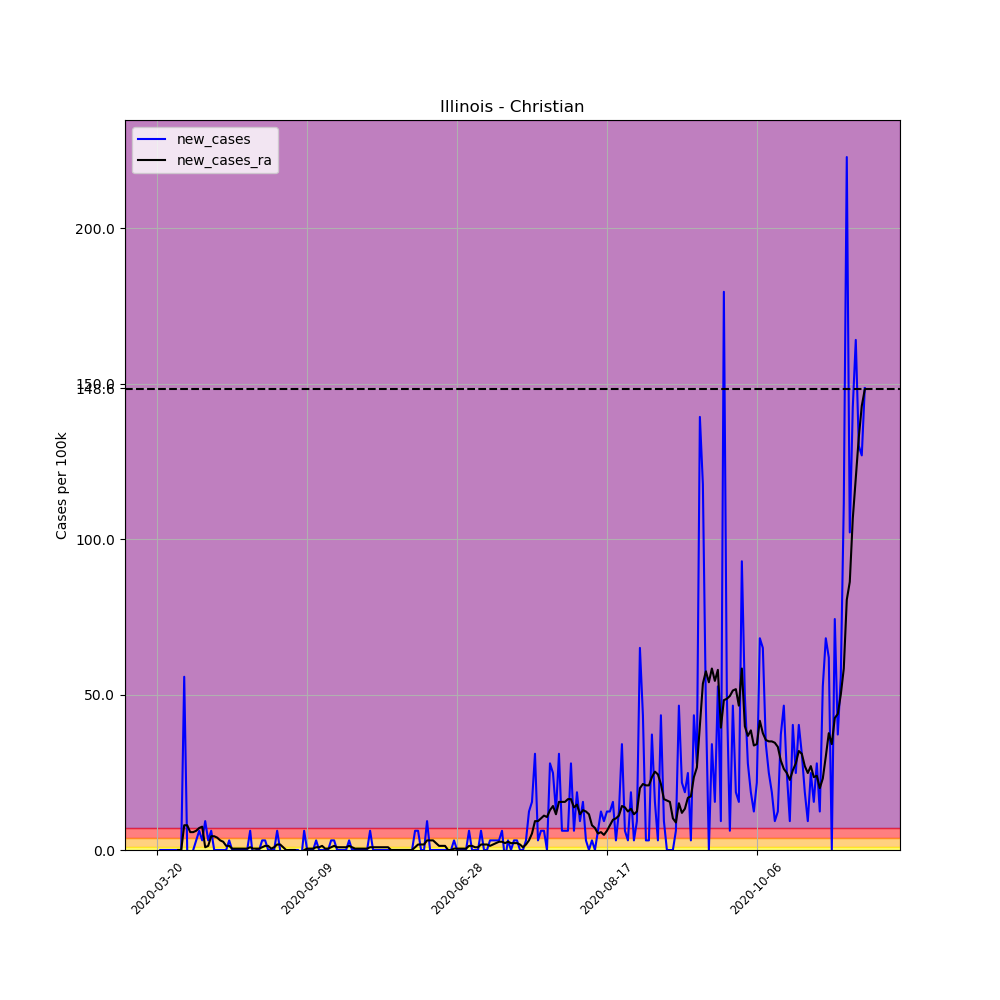

The file beside this chart, header and first rows:
, date, county, state, fips, cases, deaths, COUNTY, STNAME, CTYNAME, POPESTIMATE2019, per_100k, per_100k_ra, new_cases, new_cases_ra
192074, 2020-03-20, Christian, Illinois, 17021, 1, 0, 21, Illinois, Christian, 32304, 3.096, , , 
192075, 2020-03-21, Christian, Illinois, 17021, 1, 0, 21, Illinois, Christian, 32304, 3.096, , 0.0, 
192076, 2020-03-22, Christian, Illinois, 17021, 1, 0, 21, Illinois, Christian, 32304, 3.096, , 0.0, 
192077, 2020-03-23, Christian, Illinois, 17021, 1, 0, 21, Illinois, Christian, 32304, 3.096, , 0.0, 
192078, 2020-03-24, Christian, Illinois, 17021, 1, 0, 21, Illinois, Christian, 32304, 3.096, , 0.0, 
192079, 2020-03-25, Christian, Illinois, 17021, 1, 0, 21, Illinois, Christian, 32304, 3.096, , 0.0, 
192080, 2020-03-26, Christian, Illinois, 17021, 1, 0, 21, Illinois, Christian, 32304, 3.096, 3.096, 0.0, 
192081, 2020-03-27, Christian, Illinois, 17021, 1, 0, 21, Illinois, Christian, 32304, 3.096, 3.096, 0.0, 0.0
192082, 2020-03-28, Christian, Illinois, 17021, 1, 0, 21, Illinois, Christian, 32304, 3.096, 3.096, 0.0, 0.0
192083, 2020-03-29, Christian, Illinois, 17021, 19, 0, 21, Illinois, Christian, 32304, 58.82, 11.06, 55.72, 7.96
192084, 2020-03-30, Christian, Illinois, 17021, 19, 0, 21, Illinois, Christian, 32304, 58.82, 19.02, 0.0, 7.96
192085, 2020-03-31, Christian, Illinois, 17021, 14, 0, 21, Illinois, Christian, 32304, 43.34, 24.76, -15.48, 5.749
192086, 2020-04-01, Christian, Illinois, 17021, 14, 0, 21, Illinois, Christian, 32304, 43.34, 30.51, 0.0, 5.749
192087, 2020-04-02, Christian, Illinois, 17021, 15, 1, 21, Illinois, Christian, 32304, 46.43, 36.7, 3.096, 6.191
192088, 2020-04-03, Christian, Illinois, 17021, 17, 2, 21, Illinois, Christian, 32304, 52.63, 43.78, 6.191, 7.076
192089, 2020-04-04, Christian, Illinois, 17021, 18, 3, 21, Illinois, Christian, 32304, 55.72, 51.3, 3.096, 7.518
192090, 2020-04-05, Christian, Illinois, 17021, 21, 3, 21, Illinois, Christian, 32304, 65.01, 52.18, 9.287, 0.8845
192091, 2020-04-06, Christian, Illinois, 17021, 22, 3, 21, Illinois, Christian, 32304, 68.1, 53.51, 3.096, 1.327
192092, 2020-04-07, Christian, Illinois, 17021, 24, 4, 21, Illinois, Christian, 32304, 74.29, 57.93, 6.191, 4.422
192093, 2020-04-08, Christian, Illinois, 17021, 24, 4, 21, Illinois, Christian, 32304, 74.29, 62.35, 0.0, 4.422
192094, 2020-04-09, Christian, Illinois, 17021, 24, 4, 21, Illinois, Christian, 32304, 74.29, 66.33, 0.0, 3.98
192095, 2020-04-10, Christian, Illinois, 17021, 24, 4, 21, Illinois, Christian, 32304, 74.29, 69.43, 0.0, 3.096
192096, 2020-04-11, Christian, Illinois, 17021, 24, 4, 21, Illinois, Christian, 32304, 74.29, 72.08, 0.0, 2.653
192097, 2020-04-12, Christian, Illinois, 17021, 24, 4, 21, Illinois, Christian, 32304, 74.29, 73.41, 0.0, 1.327
192098, 2020-04-13, Christian, Illinois, 17021, 25, 4, 21, Illinois, Christian, 32304, 77.39, 74.74, 3.096, 1.327
192099, 2020-04-14, Christian, Illinois, 17021, 25, 5, 21, Illinois, Christian, 32304, 77.39, 75.18, 0.0, 0.4422
192100, 2020-04-15, Christian, Illinois, 17021, 25, 5, 21, Illinois, Christian, 32304, 77.39, 75.62, 0.0, 0.4422
192101, 2020-04-16, Christian, Illinois, 17021, 25, 5, 21, Illinois, Christian, 32304, 77.39, 76.06, 0.0, 0.4422
192102, 2020-04-17, Christian, Illinois, 17021, 25, 5, 21, Illinois, Christian, 32304, 77.39, 76.51, 0.0, 0.4422
192103, 2020-04-18, Christian, Illinois, 17021, 25, 5, 21, Illinois, Christian, 32304, 77.39, 76.95, 0.0, 0.4422
192104, 2020-04-19, Christian, Illinois, 17021, 25, 5, 21, Illinois, Christian, 32304, 77.39, 77.39, 0.0, 0.4422
192105, 2020-04-20, Christian, Illinois, 17021, 27, 5, 21, Illinois, Christian, 32304, 83.58, 78.27, 6.191, 0.8845
192106, 2020-04-21, Christian, Illinois, 17021, 26, 5, 21, Illinois, Christian, 32304, 80.49, 78.72, -3.096, 0.4422
192107, 2020-04-22, Christian, Illinois, 17021, 26, 5, 21, Illinois, Christian, 32304, 80.49, 79.16, 0.0, 0.4422
192108, 2020-04-23, Christian, Illinois, 17021, 26, 5, 21, Illinois, Christian, 32304, 80.49, 79.6, 0.0, 0.4422
192109, 2020-04-24, Christian, Illinois, 17021, 27, 5, 21, Illinois, Christian, 32304, 83.58, 80.49, 3.096, 0.8845
192110, 2020-04-25, Christian, Illinois, 17021, 28, 5, 21, Illinois, Christian, 32304, 86.68, 81.81, 3.096, 1.327
192111, 2020-04-26, Christian, Illinois, 17021, 28, 5, 21, Illinois, Christian, 32304, 86.68, 83.14, 0.0, 1.327
192112, 2020-04-27, Christian, Illinois, 17021, 28, 5, 21, Illinois, Christian, 32304, 86.68, 83.58, 0.0, 0.4422
192113, 2020-04-28, Christian, Illinois, 17021, 28, 5, 21, Illinois, Christian, 32304, 86.68, 84.47, 0.0, 0.8845
192114, 2020-04-29, Christian, Illinois, 17021, 30, 5, 21, Illinois, Christian, 32304, 92.87, 86.23, 6.191, 1.769
192115, 2020-04-30, Christian, Illinois, 17021, 30, 5, 21, Illinois, Christian, 32304, 92.87, 88, 0.0, 1.769
192116, 2020-05-01, Christian, Illinois, 17021, 29, 5, 21, Illinois, Christian, 32304, 89.77, 88.89, -3.096, 0.8845
192117, 2020-05-02, Christian, Illinois, 17021, 28, 5, 21, Illinois, Christian, 32304, 86.68, 88.89, -3.096, 0.0
192118, 2020-05-03, Christian, Illinois, 17021, 28, 5, 21, Illinois, Christian, 32304, 86.68, 88.89, 0.0, 0.0
192119, 2020-05-04, Christian, Illinois, 17021, 28, 5, 21, Illinois, Christian, 32304, 86.68, 88.89, 0.0, 0.0
192120, 2020-05-05, Christian, Illinois, 17021, 28, 5, 21, Illinois, Christian, 32304, 86.68, 88.89, 0.0, 0.0
192121, 2020-05-06, Christian, Illinois, 17021, 28, 5, 21, Illinois, Christian, 32304, 86.68, 88, 0.0, -0.8845
192122, 2020-05-07, Christian, Illinois, 17021, 27, 5, 21, Illinois, Christian, 32304, 83.58, 86.68, -3.096, -1.327
192123, 2020-05-08, Christian, Illinois, 17021, 29, 5, 21, Illinois, Christian, 32304, 89.77, 86.68, 6.191, 0.0
192124, 2020-05-09, Christian, Illinois, 17021, 29, 5, 21, Illinois, Christian, 32304, 89.77, 87.12, 0.0, 0.4422
192125, 2020-05-10, Christian, Illinois, 17021, 29, 5, 21, Illinois, Christian, 32304, 89.77, 87.56, 0.0, 0.4422
192126, 2020-05-11, Christian, Illinois, 17021, 29, 5, 21, Illinois, Christian, 32304, 89.77, 88, 0.0, 0.4422
192127, 2020-05-12, Christian, Illinois, 17021, 30, 5, 21, Illinois, Christian, 32304, 92.87, 88.89, 3.096, 0.8845
192128, 2020-05-13, Christian, Illinois, 17021, 30, 5, 21, Illinois, Christian, 32304, 92.87, 89.77, 0.0, 0.8845
192129, 2020-05-14, Christian, Illinois, 17021, 30, 5, 21, Illinois, Christian, 32304, 92.87, 91.1, 0.0, 1.327
192130, 2020-05-15, Christian, Illinois, 17021, 30, 5, 21, Illinois, Christian, 32304, 92.87, 91.54, 0.0, 0.4422
192131, 2020-05-16, Christian, Illinois, 17021, 30, 5, 21, Illinois, Christian, 32304, 92.87, 91.98, 0.0, 0.4422
192132, 2020-05-17, Christian, Illinois, 17021, 31, 5, 21, Illinois, Christian, 32304, 95.96, 92.87, 3.096, 0.8845
192133, 2020-05-18, Christian, Illinois, 17021, 32, 5, 21, Illinois, Christian, 32304, 99.06, 94.19, 3.096, 1.327
... 177 more rows
